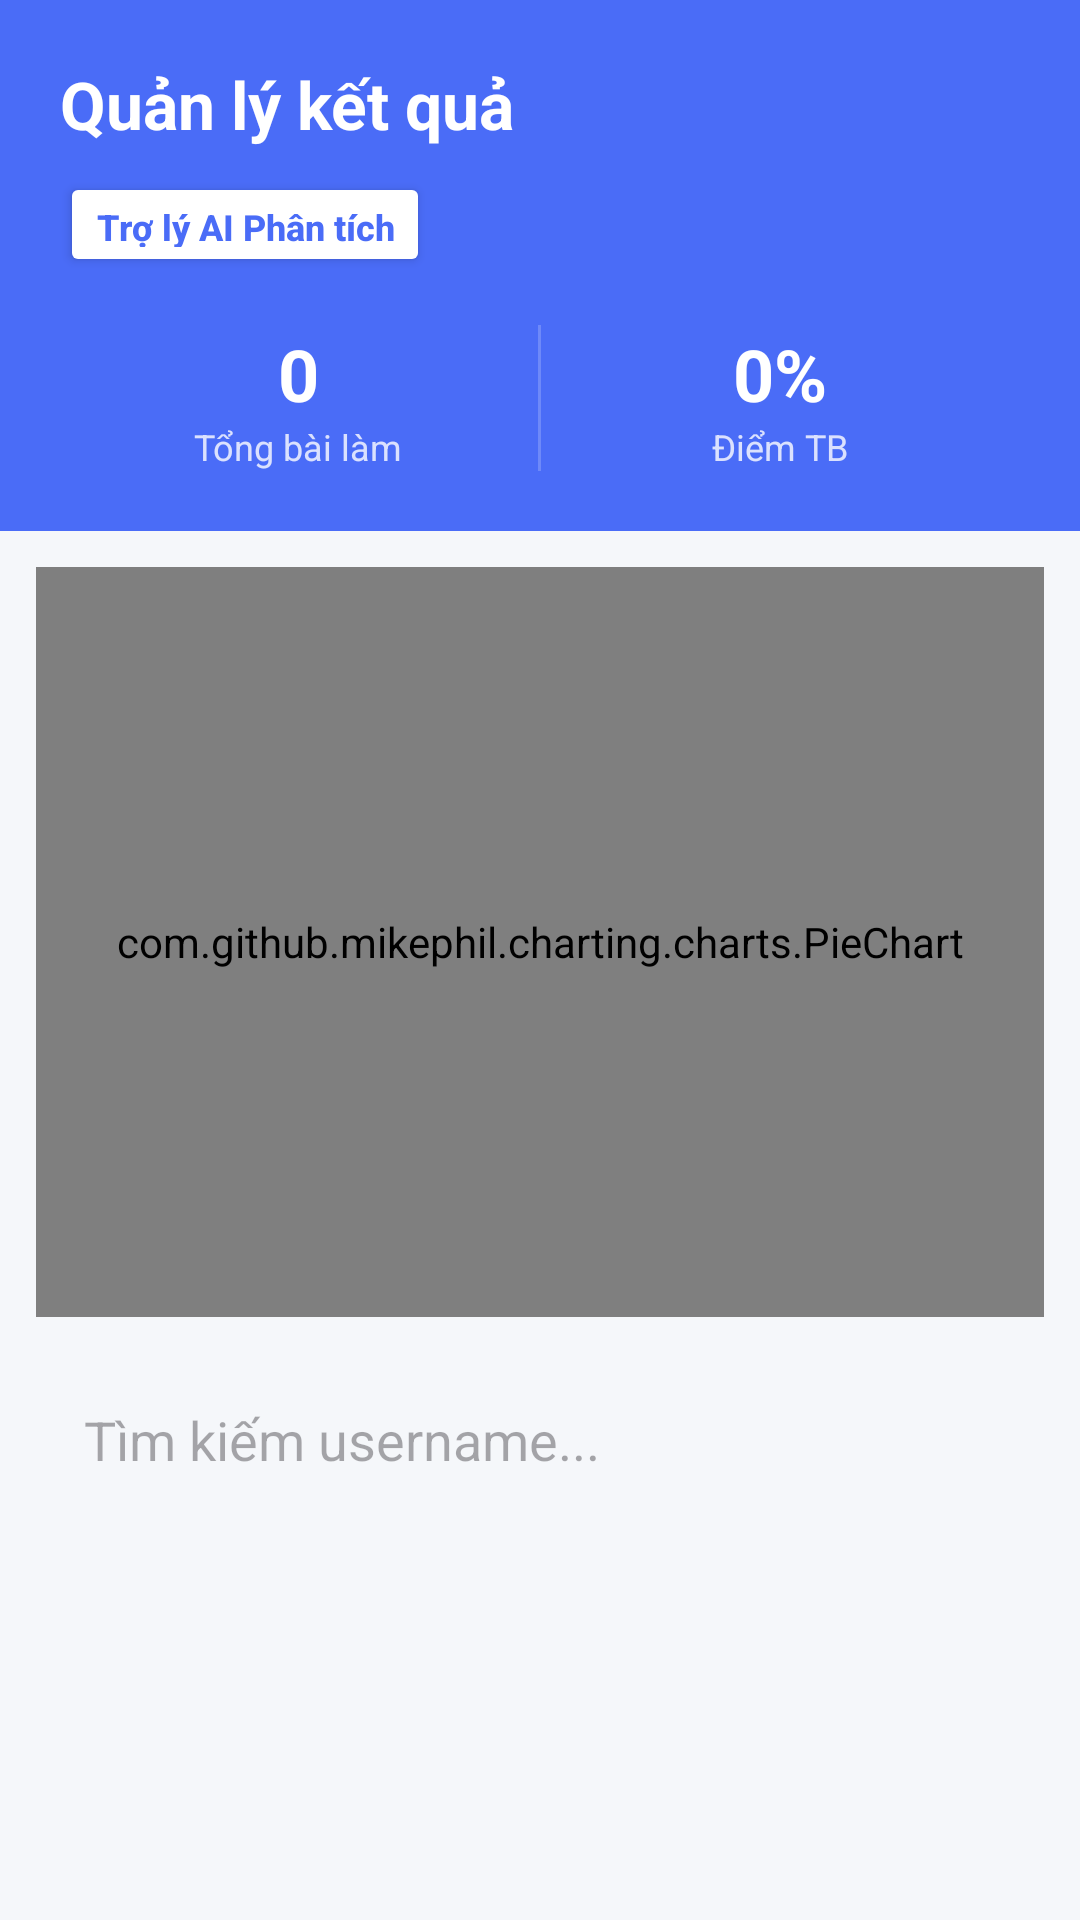

Layout XML and referenced resources for this Android screen:
<!-- AndroidManifest.xml: application theme Theme.QuizzAI -->
<!-- res/layout/activity_analytics.xml -->
<?xml version="1.0" encoding="utf-8"?>
<LinearLayout xmlns:android="http://schemas.android.com/apk/res/android"
    android:layout_width="match_parent"
    android:layout_height="match_parent"
    android:background="#F5F7FA"
    android:orientation="vertical">

    
    <LinearLayout
        android:layout_width="match_parent"
        android:layout_height="wrap_content"
        android:background="#4A6CF7"
        android:orientation="vertical"
        android:padding="20dp">

        <TextView
            android:layout_width="wrap_content"
            android:layout_height="wrap_content"
            android:text="Quản lý kết quả"
            android:textColor="#FFFFFF"
            android:textSize="22sp"
            android:textStyle="bold" />

        <Button
            android:id="@+id/btnAIConsultant"
            android:layout_width="wrap_content"
            android:layout_height="35dp"
            android:layout_marginTop="8dp"
            android:backgroundTint="#FFFFFF"
            android:paddingStart="12dp"
            android:paddingEnd="12dp"
            android:text="Trợ lý AI Phân tích"
            android:textAllCaps="false"
            android:textColor="#4A6CF7"
            android:textSize="12sp"
            android:textStyle="bold" />

        <LinearLayout
            android:layout_width="match_parent"
            android:layout_height="wrap_content"
            android:layout_marginTop="16dp"
            android:orientation="horizontal">

            <LinearLayout
                android:layout_width="0dp"
                android:layout_height="wrap_content"
                android:layout_weight="1"
                android:gravity="center"
                android:orientation="vertical">

                <TextView
                    android:id="@+id/txtTotalQuizzes"
                    android:layout_width="wrap_content"
                    android:layout_height="wrap_content"
                    android:text="0"
                    android:textColor="#FFFFFF"
                    android:textSize="24sp"
                    android:textStyle="bold" />

                <TextView
                    android:layout_width="wrap_content"
                    android:layout_height="wrap_content"
                    android:text="Tổng bài làm"
                    android:textColor="#CCFFFFFF"
                    android:textSize="12sp" />
            </LinearLayout>

            <View
                android:layout_width="1dp"
                android:layout_height="match_parent"
                android:background="#33FFFFFF" />

            <LinearLayout
                android:layout_width="0dp"
                android:layout_height="wrap_content"
                android:layout_weight="1"
                android:gravity="center"
                android:orientation="vertical">

                <TextView
                    android:id="@+id/txtAvgScore"
                    android:layout_width="wrap_content"
                    android:layout_height="wrap_content"
                    android:text="0%"
                    android:textColor="#FFFFFF"
                    android:textSize="24sp"
                    android:textStyle="bold" />

                <TextView
                    android:layout_width="wrap_content"
                    android:layout_height="wrap_content"
                    android:text="Điểm TB"
                    android:textColor="#CCFFFFFF"
                    android:textSize="12sp" />
            </LinearLayout>
        </LinearLayout>
    </LinearLayout>

    
    <LinearLayout
        android:layout_width="match_parent"
        android:layout_height="wrap_content"
        android:orientation="vertical"
        android:padding="12dp">

        <com.github.mikephil.charting.charts.PieChart
            android:id="@+id/pieChart"
            android:layout_width="match_parent"
            android:layout_height="250dp"
            android:layout_marginBottom="16dp" />

        <EditText
            android:id="@+id/edtSearchUser"
            android:layout_width="match_parent"
            android:layout_height="50dp"
            android:background="@drawable/bg_input"
            android:hint="Tìm kiếm username..."
            android:paddingStart="16dp"
            android:paddingEnd="16dp" />

        <Spinner
            android:id="@+id/spinnerSubject"
            android:layout_width="match_parent"
            android:layout_height="50dp"
            android:layout_marginTop="8dp"
            android:background="@drawable/bg_input" />
    </LinearLayout>

    
    <androidx.recyclerview.widget.RecyclerView
        android:id="@+id/recyclerResults"
        android:layout_width="match_parent"
        android:layout_height="match_parent"
        android:padding="8dp" />

</LinearLayout>
<!-- resources referenced by this layout -->
<resources>
  <style name="Theme.QuizzAI" parent="Base.Theme.QuizzAI" />
  <style name="Base.Theme.QuizzAI" parent="Theme.Material3.DayNight.NoActionBar">
          
          <item name="colorPrimary">#2196F3</item> 
          
      </style>
</resources>
